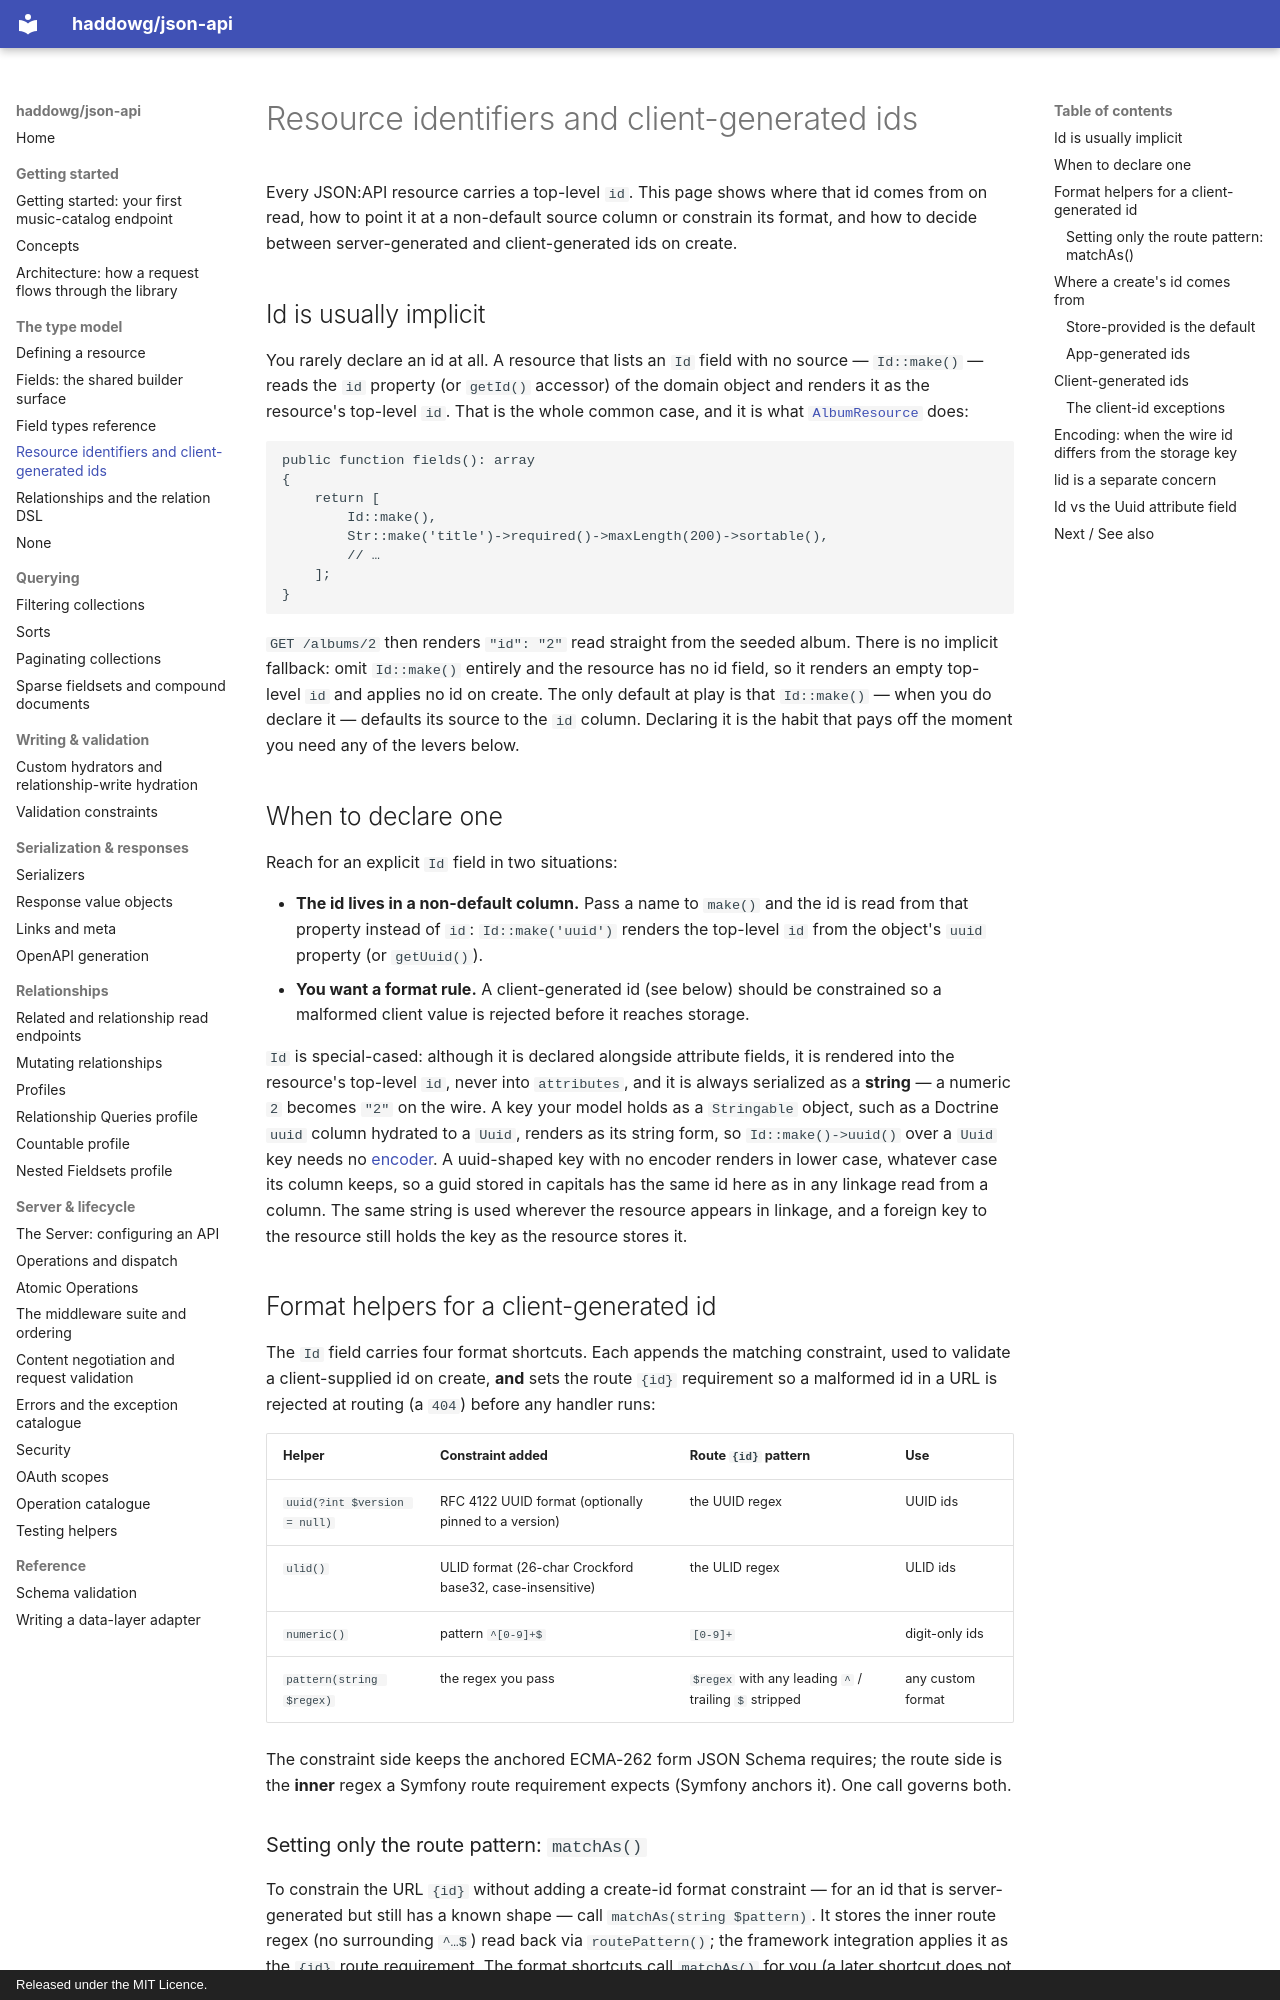

repository: haddowg/json-api · page: ids/index.html · generator: mkdocs · copyright: Released under the MIT Licence.

# Resource identifiers and client-generated ids

Every JSON:API resource carries a top-level `id`. This page shows where that id
comes from on read, how to point it at a non-default source column or constrain
its format, and how to decide between server-generated and client-generated ids
on create.

## Id is usually implicit

You rarely declare an id at all. A resource that lists an `Id` field with no
source — `Id::make()` — reads the `id` property (or `getId()` accessor) of the
domain object and renders it as the resource's top-level `id`. That is the whole
common case, and it is what [`AlbumResource`](../examples/music-catalog/src/Resource/AlbumResource.php)
does:

```php
public function fields(): array
{
    return [
        Id::make(),
        Str::make('title')->required()->maxLength(200)->sortable(),
        // …
    ];
}
```

`GET /albums/2` then renders `"id": "2"` read straight from the seeded album.
There is no implicit fallback: omit `Id::make()` entirely and the resource has no
id field, so it renders an empty top-level `id` and applies no id on create. The
only default at play is that `Id::make()` — when you do declare it — defaults its
source to the `id` column. Declaring it is the habit that pays off the moment you
need any of the levers below.

## When to declare one

Reach for an explicit `Id` field in two situations:

- **The id lives in a non-default column.** Pass a name to `make()` and the id is
  read from that property instead of `id`: `Id::make('uuid')` renders the top-level
  `id` from the object's `uuid` property (or `getUuid()`).
- **You want a format rule.** A client-generated id (see below) should be
  constrained so a malformed client value is rejected before it reaches storage.

`Id` is special-cased: although it is declared alongside attribute fields, it is
rendered into the resource's top-level `id`, never into `attributes`, and it is
always serialized as a **string** — a numeric `2` becomes `"2"` on the wire. A
key your model holds as a `Stringable` object, such as a Doctrine `uuid` column
hydrated to a `Uuid`, renders as its string form, so `Id::make()->uuid()` over a
`Uuid` key needs no [encoder](#encoding-when-the-wire-id-differs-from-the-storage-key).
A uuid-shaped key with no encoder renders in lower case, whatever case its column keeps,
so a guid stored in capitals has the same id here as in any linkage read from a column.
The same string is used wherever the resource appears in linkage, and a foreign key to
the resource still holds the key as the resource stores it.

## Format helpers for a client-generated id

The `Id` field carries four format shortcuts. Each appends the matching
constraint, used to validate a client-supplied id on create, **and** sets the
route `{id}` requirement so a malformed id in a URL is rejected at routing (a
`404`) before any handler runs:

| Helper | Constraint added | Route `{id}` pattern | Use |
|---|---|---|---|
| `uuid(?int $version = null)` | RFC 4122 UUID format (optionally pinned to a version) | the UUID regex | UUID ids |
| `ulid()` | ULID format (26-char Crockford base32, case-insensitive) | the ULID regex | ULID ids |
| `numeric()` | pattern `^[0-9]+$` | `[0-9]+` | digit-only ids |
| `pattern(string $regex)` | the regex you pass | `$regex` with any leading `^` / trailing `$` stripped | any custom format |

The constraint side keeps the anchored ECMA-262 form JSON Schema requires; the
route side is the **inner** regex a Symfony route requirement expects (Symfony
anchors it). One call governs both.
